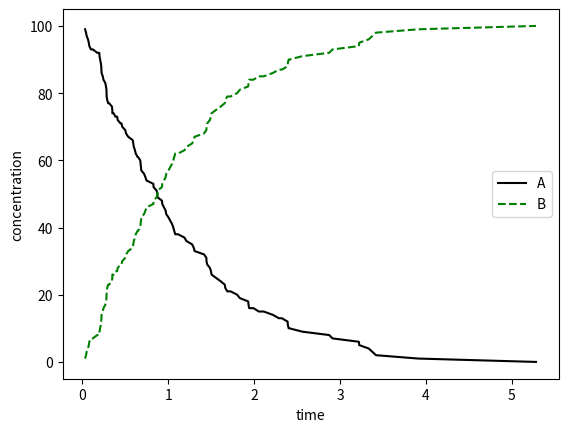

The script that saved this image: (Note: this script raises an exception after producing the figure.)
import numpy as np
import matplotlib.pyplot as plt

Na=100
Nb=0
T=1000
t=0

time=[]
mol_A=[]
mol_B=[]

while True:
  if(Na==0):
    break
  k1 = 1
  k_1 = 2
  W = k1*Na
  tau= -np.log(np.random.uniform(0,1))/W
  t+=tau
  r=np.random.randn()*W
  if (r<W):
    Na-=1
    Nb+=1
  time.append(t)
  mol_A.append(Na)
  mol_B.append(Nb)

  if (t>T):
    break

plt.plot(time, mol_A, '-k', label='A')
plt.plot(time, mol_B, '--g', label='B')

plt.ylabel('concentration')
plt.xlabel('time')

plt.legend()
plt.show()


#A

class Transformation(gillespy2.Model):
    def __init__(self, parameter_values=None):
        # First call the gillespy2.Model initializer.
        gillespy2.Model.__init__(self, name='Transformation')

        # Define parameters for the rates of creation and dissociation.
        k_f = gillespy2.Parameter(name='k_f', expression=1)
        k_b = gillespy2.Parameter(name='k_b', expression=2)
        self.add_parameter([k_f, k_b])

        # Define variables for the molecular species representing M and D.
        m = gillespy2.Species(name='monomer', initial_value=2)
        d = gillespy2.Species(name='dimer',   initial_value=0)
        self.add_species([m, d])

        # The list of reactants and products for a Reaction object are each a
        # Python dictionary in which the dictionary keys are Species objects
        # and the values are stoichiometries of the species in the reaction.
        r_c = gillespy2.Reaction(name="A_becoming_B", rate=k_f, reactants={m:1}, products={d:1})
        r_d = gillespy2.Reaction(name="B_becoming_A", rate=k_b, reactants={d:1}, products={m:1})
        self.add_reaction([r_c, r_d])

        # Set the timespan for the simulation.
        self.timespan(numpy.linspace(0, 100, 101))


#B

import numpy as np
import matplotlib.pyplot as plt
omega = 4
lambda_scaling=10
class Bimolecular(gillespy2.Model):
    def __init__(self, parameter_values=None):
        # First call the gillespy2.Model initializer.
        gillespy2.Model.__init__(self, name='Bimolecular')

        # Define parameters for the rates of creation and dissociation.
        k_f = gillespy2.Parameter(name='k_f', expression=1/(omega))
        k_b = gillespy2.Parameter(name='k_b', expression=2/(omega))
        self.add_parameter([k_f, k_b])

        # Define variables for the molecular species representing M and D.
        A = gillespy2.Species(name='species_A', initial_value=3*lambda_scaling)
        B = gillespy2.Species(name='species_B', initial_value=1*lambda_scaling)
        C = gillespy2.Species(name='species_C',   initial_value=0*lambda_scaling)
        self.add_species([A, B, C])

        # The list of reactants and products for a Reaction object are each a
        # Python dictionary in which the dictionary keys are Species objects
        # and the values are stoichiometries of the species in the reaction.
        r_1 = gillespy2.Reaction(name="AB_becoming_C", rate=k_f, reactants={A:1, B:1}, products={C:1})
        r_2 = gillespy2.Reaction(name="C_becoming_AB", rate=k_b, reactants={C:1}, products={A:1, B:1})
        self.add_reaction([r_1, r_2])

        # Set the timespan for the simulation.
        self.timespan(np.linspace(0, 100, 101))

model = Bimolecular()
results1 = model.run(number_of_trajectories=10)

results1.plot(figsize=(8,6))
